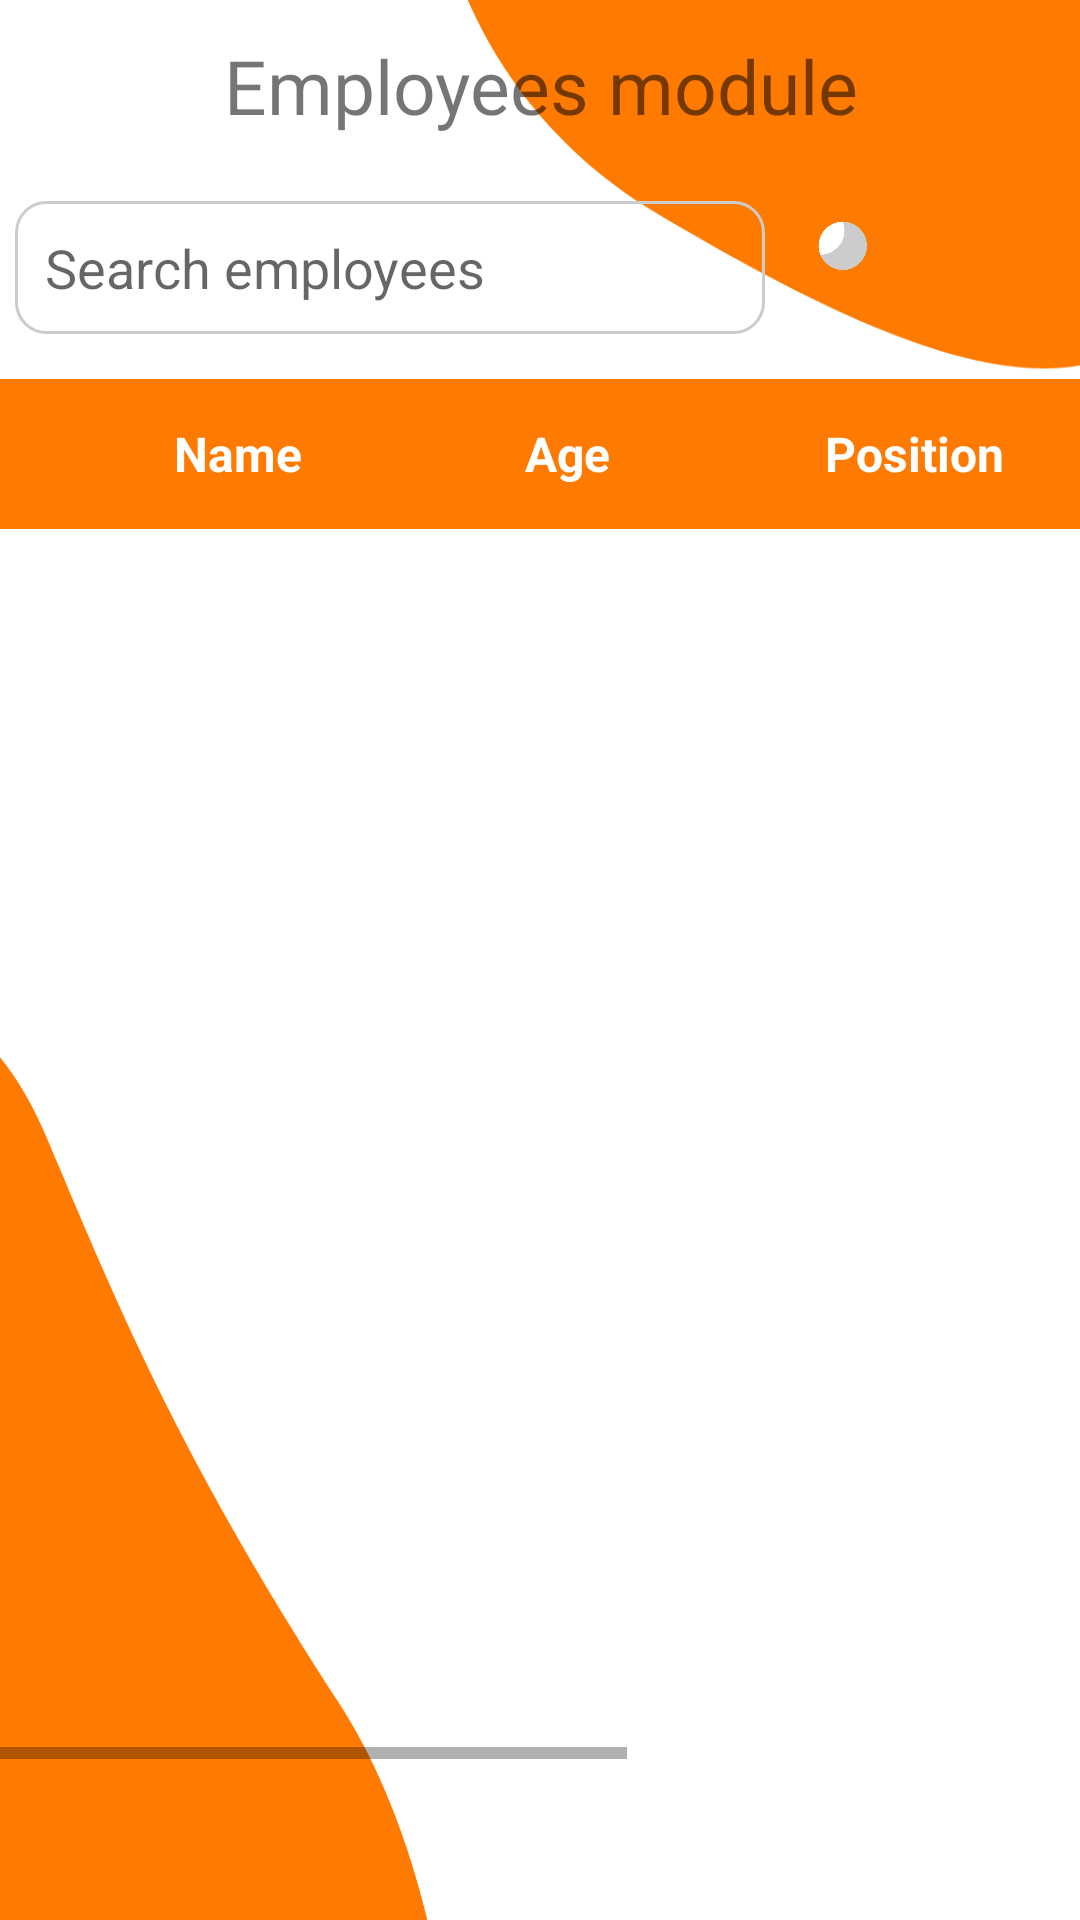

Reconstruct the res/layout file that produces this screen, plus the resources it refers to.
<!-- AndroidManifest.xml: activity theme AppTheme -->
<!-- res/layout/activity_employees.xml -->
<LinearLayout android:layout_width="match_parent" android:layout_height="match_parent" android:fillViewport="true" android:background="@drawable/secondarybackground" xmlns:android="http://schemas.android.com/apk/res/android"><TableLayout android:layout_width="match_parent" android:layout_height="wrap_content" android:stretchColumns="1"><TextView android:text="Employees module" android:textAppearance="?android:attr/textAppearanceSmall" android:layout_width="match_parent" android:layout_height="wrap_content" android:gravity="center_horizontal" android:paddingTop="35px" android:paddingBottom="50px" android:textSize="25dp" /><LinearLayout android:orientation="horizontal" android:minWidth="25px" android:minHeight="25px" android:gravity="center_vertical" android:layout_width="match_parent" android:layout_height="wrap_content" android:layout_marginTop="5dp" android:layout_marginBottom="5dp" android:paddingBottom="10dp"><EditText android:layout_width="250dp" android:layout_height="wrap_content" android:hint="Search employees" android:inputType="text" android:layout_marginLeft="5dp" android:layout_marginRight="5dp" android:background="@drawable/edittextborder" android:id="@+id/etEmployeesSearch" /><ImageButton android:layout_width="40dp" android:layout_height="40dp" android:layout_marginLeft="5dp" android:layout_marginRight="5dp" android:background="@drawable/searchicon" android:id="@+id/btnEmployeesSearch" /><ImageButton android:layout_width="40dp" android:layout_height="40dp" android:layout_marginLeft="5dp" android:layout_marginRight="5dp" android:background="@drawable/addenterprises" android:id="@+id/btnAddEmployees" /></LinearLayout><ScrollView android:layout_width="wrap_content" android:layout_height="wrap_content"><HorizontalScrollView android:layout_width="wrap_content" android:layout_height="430dp"><LinearLayout android:orientation="vertical" android:minWidth="25px" android:minHeight="25px" android:gravity="center_vertical" android:layout_width="match_parent" android:layout_height="wrap_content" android:layout_marginBottom="5dp"><LinearLayout android:orientation="horizontal" android:minWidth="25px" android:minHeight="25px" android:layout_width="620dp" android:layout_height="50dp" android:gravity="center_vertical" android:background="#FF7A00"><TextView android:id="@+id/tvNameColumn" android:layout_width="140dp" android:layout_height="wrap_content" android:text="Name" android:textSize="16dp" android:gravity="center_vertical" android:paddingLeft="58dp" android:textColor="@android:color/white" android:textStyle="bold" /><TextView android:id="@+id/tvAgeColumn" android:layout_width="90dp" android:layout_height="wrap_content" android:text="Age" android:textSize="16dp" android:gravity="center_vertical" android:paddingLeft="35dp" android:textColor="@android:color/white" android:textStyle="bold" /><TextView android:id="@+id/tvPositionColumn" android:layout_width="130dp" android:layout_height="wrap_content" android:text="Position" android:textSize="16dp" android:gravity="center_vertical" android:paddingLeft="45dp" android:textColor="@android:color/white" android:textStyle="bold" /><TextView android:id="@+id/tvEmailColumn" android:layout_width="130dp" android:layout_height="wrap_content" android:text="Email" android:textSize="16dp" android:gravity="center_vertical" android:paddingLeft="45dp" android:textColor="@android:color/white" android:textStyle="bold" /><TextView android:id="@+id/tvStatusColumn" android:layout_width="100dp" android:layout_height="wrap_content" android:text="Status" android:textSize="16dp" android:gravity="center_vertical" android:paddingLeft="25dp" android:textColor="@android:color/white" android:textStyle="bold" /></LinearLayout><LinearLayout android:orientation="vertical" android:minWidth="2px" android:minHeight="2px" android:layout_width="match_parent" android:layout_height="400dp" android:layout_marginBottom="5dp" android:id="@+id/linearLayout3"><ListView android:minWidth="25px" android:minHeight="25px" android:layout_width="match_parent" android:layout_height="match_parent" android:id="@+id/lsvEmployees" /></LinearLayout></LinearLayout></HorizontalScrollView></ScrollView></TableLayout></LinearLayout>
<!-- resources referenced by this layout -->
<resources>
  <!-- drawable edittextborder (drawable) -->
  <shape android:shape="rectangle" xmlns:android="http://schemas.android.com/apk/res/android"><corners android:radius="10dp" /><padding android:left="10dp" android:right="10dp" android:top="10dp" android:bottom="10dp" /><stroke android:width="1dp" android:color="#CCCCCC" /></shape>
  <!-- drawable searchicon: png bitmap (drawable, 15883 bytes) -->
  <!-- drawable secondarybackground: png bitmap (drawable, 38165 bytes) -->
  <style name="AppTheme" parent="Theme.MaterialComponents.Light.DarkActionBar"><item name="colorPrimary">@color/colorPrimary</item><item name="colorPrimaryDark">@color/colorPrimaryDark</item><item name="colorAccent">#FF7A00</item><item name="android:forceDarkAllowed">false</item></style>
  <color name="colorPrimary">#2c3e50</color>
  <color name="colorPrimaryDark">#1B3147</color>
</resources>
